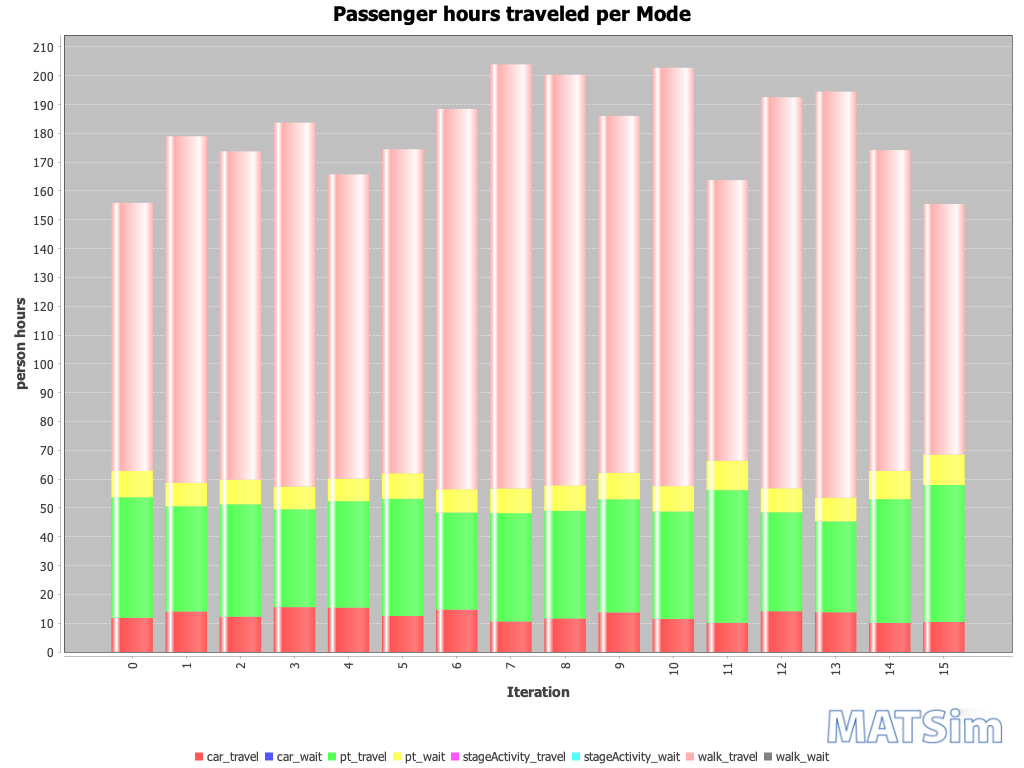

The file beside this chart, header and first rows:
Iteration; car_travel; car_wait; pt_travel; pt_wait; stageActivity_travel; stageActivity_wait; walk_travel; walk_wait
0; 12; 0; 42; 9; 0; 0; 93; 0
1; 14; 0; 37; 8; 0; 0; 120; 0
2; 12; 0; 39; 9; 0; 0; 114; 0
3; 16; 0; 34; 8; 0; 0; 126; 0
4; 15; 0; 37; 8; 0; 0; 106; 0
5; 12; 0; 41; 9; 0; 0; 112; 0
6; 15; 0; 34; 8; 0; 0; 132; 0
7; 11; 0; 38; 9; 0; 0; 147; 0
8; 12; 0; 37; 9; 0; 0; 142; 0
9; 14; 0; 39; 9; 0; 0; 124; 0
10; 12; 0; 37; 9; 0; 0; 145; 0
11; 10; 0; 46; 10; 0; 0; 97; 0
12; 14; 0; 34; 8; 0; 0; 136; 0
13; 14; 0; 32; 8; 0; 0; 141; 0
14; 10; 0; 43; 10; 0; 0; 111; 0
15; 10; 0; 48; 11; 0; 0; 87; 0
